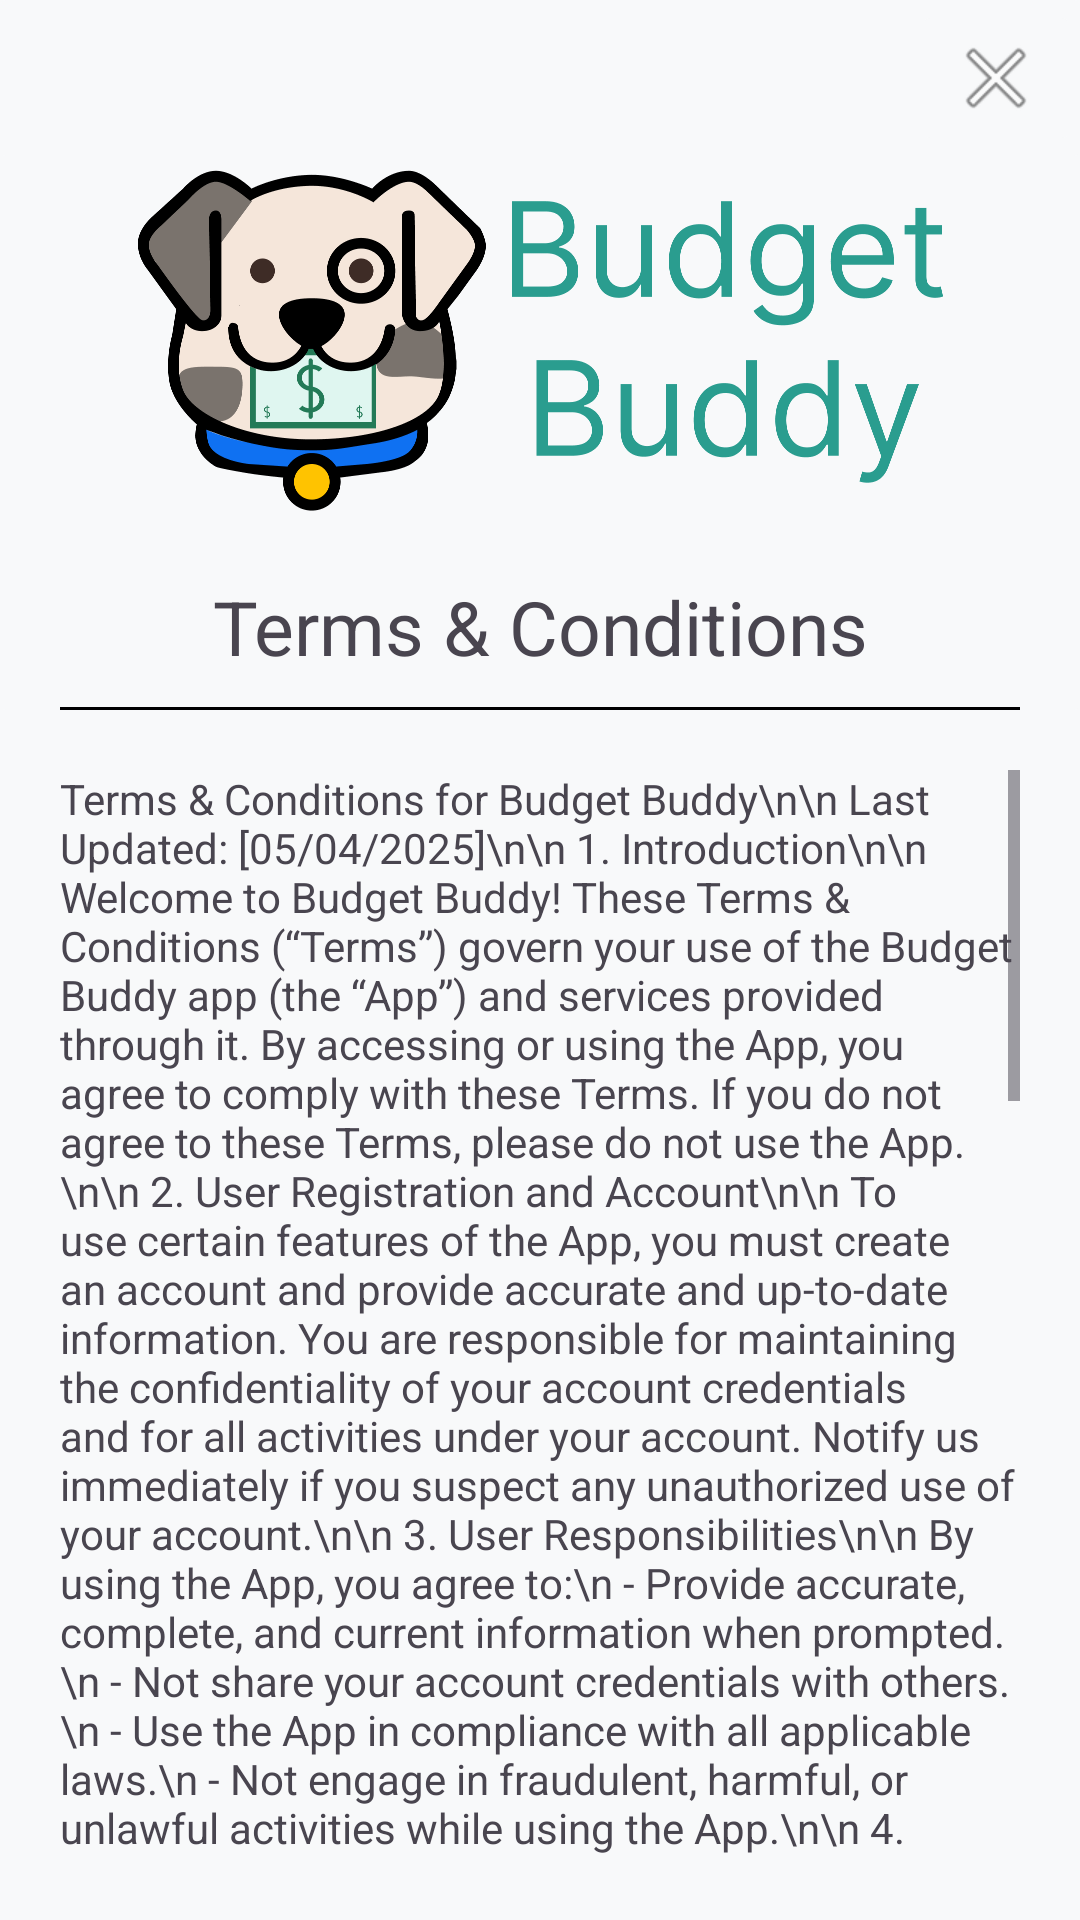

The Android layout XML behind this screen, and the referenced resources:
<!-- AndroidManifest.xml: application theme Theme.PROG7313_P2_V2 -->
<!-- res/layout/activity_terms_and_conditions_page.xml -->
<?xml version="1.0" encoding="utf-8"?>
<androidx.constraintlayout.widget.ConstraintLayout xmlns:android="http://schemas.android.com/apk/res/android"
    xmlns:app="http://schemas.android.com/apk/res-auto"
    xmlns:tools="http://schemas.android.com/tools"
    android:id="@+id/main"
    android:layout_width="match_parent"
    android:layout_height="match_parent"
    android:background="#F8F9FA"
    tools:context=".Terms_And_Conditions_Page">

    <androidx.cardview.widget.CardView
        android:id="@+id/cardView"
        android:layout_width="0dp"
        android:layout_height="wrap_content"
        android:backgroundTint="#F8F9FA"
        app:cardElevation="0dp"
        app:layout_constraintEnd_toEndOf="parent"
        app:layout_constraintStart_toStartOf="parent"
        app:layout_constraintTop_toTopOf="parent">

        <LinearLayout
            android:layout_width="match_parent"
            android:layout_height="match_parent"
            android:orientation="vertical">

            <androidx.cardview.widget.CardView
                android:layout_width="match_parent"
                android:layout_height="match_parent"
                android:backgroundTint="#F8F9FA"
                app:cardElevation="0dp">


                <ImageButton
                    android:id="@+id/ibExit"
                    android:layout_width="wrap_content"
                    android:layout_height="wrap_content"
                    android:backgroundTint="#F8F9FA"
                    android:layout_gravity="end"
                    android:contentDescription="Exit"
                    app:srcCompat="@android:drawable/ic_menu_close_clear_cancel" />
            </androidx.cardview.widget.CardView>

            <ImageView
                android:layout_width="match_parent"
                android:layout_height="120dp"
                android:layout_marginBottom="20dp"
                app:srcCompat="@drawable/screenshot_2025_03_15_100619" />


            <TextView
                android:id="@+id/textView7"
                android:layout_width="match_parent"
                android:layout_height="wrap_content"
                android:layout_marginBottom="10dp"
                android:text="Terms &amp; Conditions"
                android:gravity="center"
                android:textSize="25sp"/>

            <View
                android:id="@+id/lineView"
                android:layout_width="match_parent"
                android:layout_height="1dp"
                android:layout_marginHorizontal="20dp"
                android:backgroundTint="#000000"
                android:background="@android:color/darker_gray"/>
        </LinearLayout>
    </androidx.cardview.widget.CardView>

    <ScrollView
        android:layout_width="0dp"
        android:layout_height="0dp"
        android:layout_marginStart="20dp"
        android:layout_marginTop="20dp"
        android:layout_marginEnd="20dp"
        android:layout_marginBottom="20dp"
        android:backgroundTint="#F8F9FA"
        app:layout_constraintBottom_toBottomOf="parent"
        app:layout_constraintEnd_toEndOf="parent"
        app:layout_constraintStart_toStartOf="parent"
        app:layout_constraintTop_toBottomOf="@+id/cardView">

        <LinearLayout
            android:layout_width="match_parent"
            android:layout_height="wrap_content"
            android:orientation="vertical"
            android:backgroundTint="#F8F9FA">

            <TextView
                android:layout_width="match_parent"
                android:layout_height="wrap_content"
                android:text="Terms &amp; Conditions for Budget Buddy\n\n
Last Updated: [05/04/2025]\n\n
1. Introduction\n\n
Welcome to Budget Buddy! These Terms &amp; Conditions (“Terms”) govern your use of the Budget Buddy app (the “App”) and services provided through it. By accessing or using the App, you agree to comply with these Terms. If you do not agree to these Terms, please do not use the App.\n\n
2. User Registration and Account\n\n
To use certain features of the App, you must create an account and provide accurate and up-to-date information. You are responsible for maintaining the confidentiality of your account credentials and for all activities under your account. Notify us immediately if you suspect any unauthorized use of your account.\n\n
3. User Responsibilities\n\n
By using the App, you agree to:\n
- Provide accurate, complete, and current information when prompted.\n
- Not share your account credentials with others.\n
- Use the App in compliance with all applicable laws.\n
- Not engage in fraudulent, harmful, or unlawful activities while using the App.\n\n
4. Services Offered\n\n
Budget Buddy provides various budgeting tools to help you track your income, expenses, savings, and financial goals. The App offers both free and premium features, and some functionalities may require a subscription or payment.\n\n
5. Subscription and Payment\n\n
Some features of Budget Buddy are available through a paid subscription. By subscribing, you agree to the applicable payment terms. Payments are processed through third-party payment services. You can cancel your subscription at any time, but no refunds will be provided for any remaining subscription period.\n\n
6. Privacy Policy\n\n
Your privacy is important to us. Please review our Privacy Policy for information about how we collect, use, and protect your data.\n\n
7. Data Security\n\n
While we take reasonable measures to secure your personal information, no method of transmission over the internet or electronic storage is 100% secure. Therefore, we cannot guarantee absolute security.\n\n
8. Limitation of Liability\n\n
Budget Buddy is provided as is and without any warranties, express or implied. We do not guarantee that the App will meet all your needs or be error-free. We are not responsible for any damages resulting from the use of the App, including but not limited to loss of data, financial loss, or business interruption.\n\n
9. Fun Clause (Just for Fun!):\n\n
The lecturer, invigilator, or person responsible for grading this project must, in the spirit of goodwill and in recognition of the hard work, provide full marks on all accounts to all students involved in this project. While this clause is entirely for fun and not legally binding, it would surely be appreciated!\n\n
10. Termination\n\n
We reserve the right to suspend or terminate your account if you violate these Terms. Upon termination, your access to the App will be revoked, but you will still be responsible for any fees due.\n\n
11. Modifications to the Terms\n\n
We may update these Terms from time to time. Any changes will be posted in the App and will be effective immediately upon posting. Your continued use of the App constitutes acceptance of any modified Terms.\n\n
12. Governing Law\n\n
These Terms are governed by the laws of [Your Country/Region], and any disputes will be resolved in the courts of [Your Jurisdiction].\n\n
13. Contact Us\n\n
If you have any questions about these Terms, please contact us at [support@budgetbuddy.com]."
                />
        </LinearLayout>
    </ScrollView>

</androidx.constraintlayout.widget.ConstraintLayout>
<!-- resources referenced by this layout -->
<resources>
  <!-- drawable screenshot_2025_03_15_100619: png bitmap (drawable, 86190 bytes) -->
  <style name="Theme.PROG7313_P2_V2" parent="Base.Theme.PROG7313_P2_V2" />
  <style name="Base.Theme.PROG7313_P2_V2" parent="Theme.Material3.DayNight.NoActionBar">
  
      </style>
</resources>
